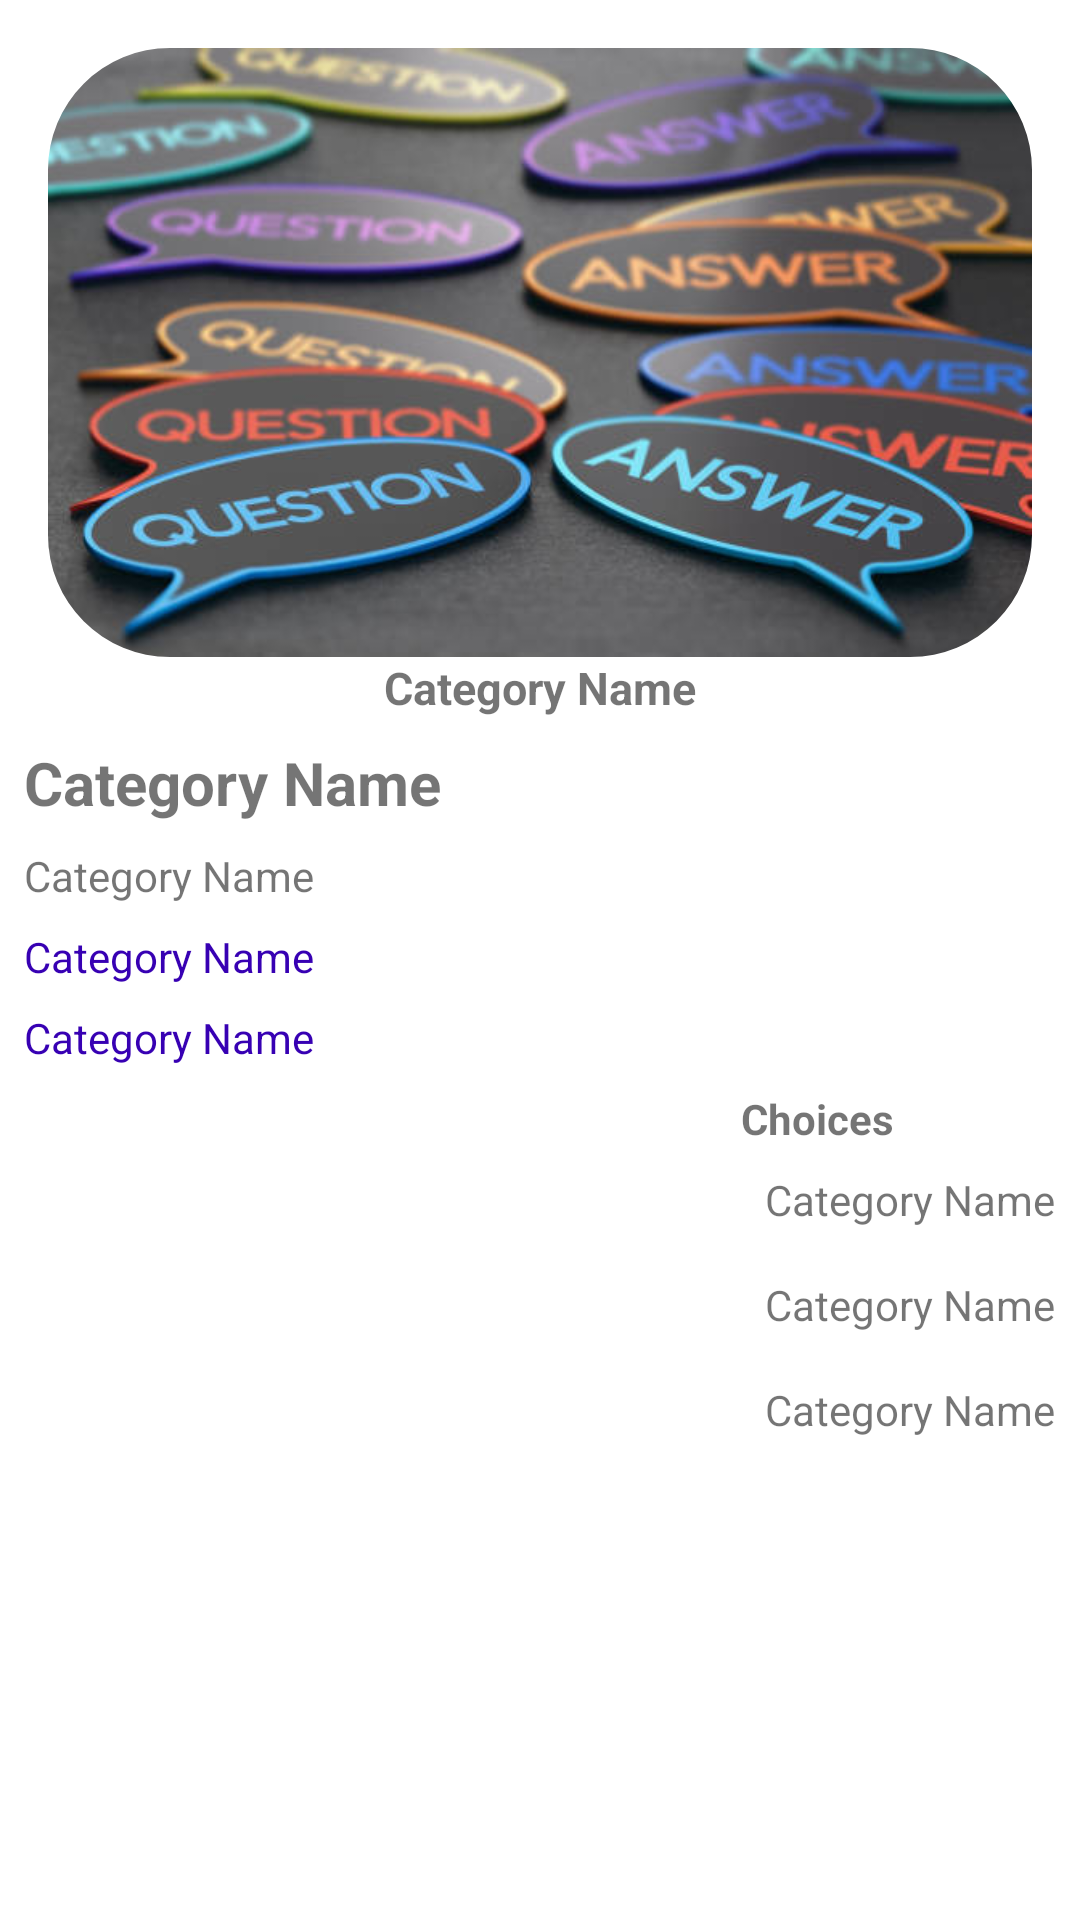

Here is an Android app screen rendered from its layout file. Give the layout XML and the strings, colors and styles it references.
<!-- AndroidManifest.xml: application theme Theme.Get_Busy -->
<!-- res/layout/fragment_quest.xml -->
<?xml version="1.0" encoding="utf-8"?>
<androidx.constraintlayout.widget.ConstraintLayout xmlns:android="http://schemas.android.com/apk/res/android"
    xmlns:tools="http://schemas.android.com/tools"
    android:layout_width="match_parent"
    android:layout_height="match_parent"
    xmlns:app="http://schemas.android.com/apk/res-auto"
    tools:context=".fragments.QuestFragment">

    <com.google.android.material.imageview.ShapeableImageView
        android:id="@+id/image"
        app:shapeAppearanceOverlay="@style/radii"
        android:src="@drawable/quest"
        android:adjustViewBounds="true"
        android:layout_margin="16dp"
        android:layout_width="0dp"
        android:layout_height="wrap_content"
        app:layout_constraintTop_toTopOf="parent"
        app:layout_constraintLeft_toLeftOf="parent"
       app:layout_constraintRight_toRightOf="parent"/>
    <TextView
        android:id="@+id/cat_name"
        android:layout_width="wrap_content"
        android:layout_height="wrap_content"
        android:textStyle="bold"
        android:textSize="15sp"
        android:text="Category Name"
        app:layout_constraintTop_toBottomOf="@id/image"
        app:layout_constraintLeft_toLeftOf="parent"
        app:layout_constraintRight_toRightOf="parent"/>

    <TextView
        android:id="@+id/quest_name"
        android:layout_width="wrap_content"
        android:layout_height="wrap_content"
        android:text="Category Name"
        android:textStyle="bold"
        android:textSize="20sp"
        android:layout_margin="8dp"
        app:layout_constraintTop_toBottomOf="@id/cat_name"
        app:layout_constraintLeft_toLeftOf="parent"/>

    <TextView
        android:id="@+id/quest_type"
        android:layout_width="wrap_content"
        android:layout_height="wrap_content"
        android:layout_margin="8dp"
        android:text="Category Name"
        app:layout_constraintTop_toBottomOf="@id/quest_name"
        app:layout_constraintLeft_toLeftOf="parent"/>

    <TextView
        android:id="@+id/quest_ans"
        android:layout_width="wrap_content"
        android:layout_height="wrap_content"
        android:layout_margin="8dp"
        android:textColor="@color/purple_700"
        android:text="Category Name"
        app:layout_constraintTop_toBottomOf="@id/quest_type"
        app:layout_constraintLeft_toLeftOf="parent"/>

    <TextView
        android:id="@+id/quest_mode"
        android:layout_width="wrap_content"
        android:layout_height="wrap_content"
        android:layout_margin="8dp"
        android:textColor="@color/purple_700"
        android:text="Category Name"
        app:layout_constraintTop_toBottomOf="@id/quest_ans"
        app:layout_constraintLeft_toLeftOf="parent"/>



    <LinearLayout
        android:id="@+id/lay"
        android:layout_width="wrap_content"
        android:layout_height="wrap_content"
        android:orientation="vertical"
        app:layout_constraintTop_toBottomOf="@id/quest_mode"
        app:layout_constraintRight_toRightOf="parent">

        <TextView
            android:id="@+id/quest_inco"
            android:layout_marginTop="8dp"
            android:layout_width="wrap_content"
            android:layout_height="wrap_content"
            android:text="Choices"
            android:textStyle="bold" />

        <TextView
            android:id="@+id/quest_ans1"
            android:layout_margin="8dp"
            android:layout_width="wrap_content"
            android:layout_height="wrap_content"
            android:text="Category Name"
            />

        <TextView
            android:id="@+id/quest_ans2"
            android:layout_width="wrap_content"
            android:layout_margin="8dp"
            android:layout_height="wrap_content"
            android:text="Category Name"
            app:layout_constraintTop_toBottomOf="@id/quest_ans1"
            app:layout_constraintEnd_toEndOf="parent"/>

        <TextView
            android:id="@+id/quest_ans3"
            android:layout_margin="8dp"
            android:layout_width="wrap_content"
            android:layout_height="wrap_content"
            android:text="Category Name"
            />








    </LinearLayout>











</androidx.constraintlayout.widget.ConstraintLayout>
<!-- resources referenced by this layout -->
<resources>
  <color name="purple_700">#FF3700B3</color>
  <!-- drawable quest: jpg bitmap (drawable, 41378 bytes) -->
  <style name="radii">
          <item name="cornerSize">20%</item>
      </style>
  <style name="Theme.Get_Busy" parent="Theme.MaterialComponents.Light.NoActionBar">
          
          <item name="colorPrimary">@color/magenta</item>
          <item name="colorPrimaryVariant">@color/magenta_Light</item>
          <item name="colorOnPrimary">@color/white</item>
          
          <item name="colorSecondary">@color/teal_200</item>
          <item name="colorSecondaryVariant">@color/teal_700</item>
          <item name="colorOnSecondary">@color/black</item>
          
          <item name="android:statusBarColor" tools:targetApi="l">?attr/colorPrimary</item>
          
      </style>
  <color name="magenta">#B70569</color>
  <color name="magenta_Light">#FFC5E6</color>
  <color name="white">#FFFFFFFF</color>
  <color name="teal_200">#FF03DAC5</color>
  <color name="teal_700">#FF018786</color>
  <color name="black">#FF000000</color>
</resources>
